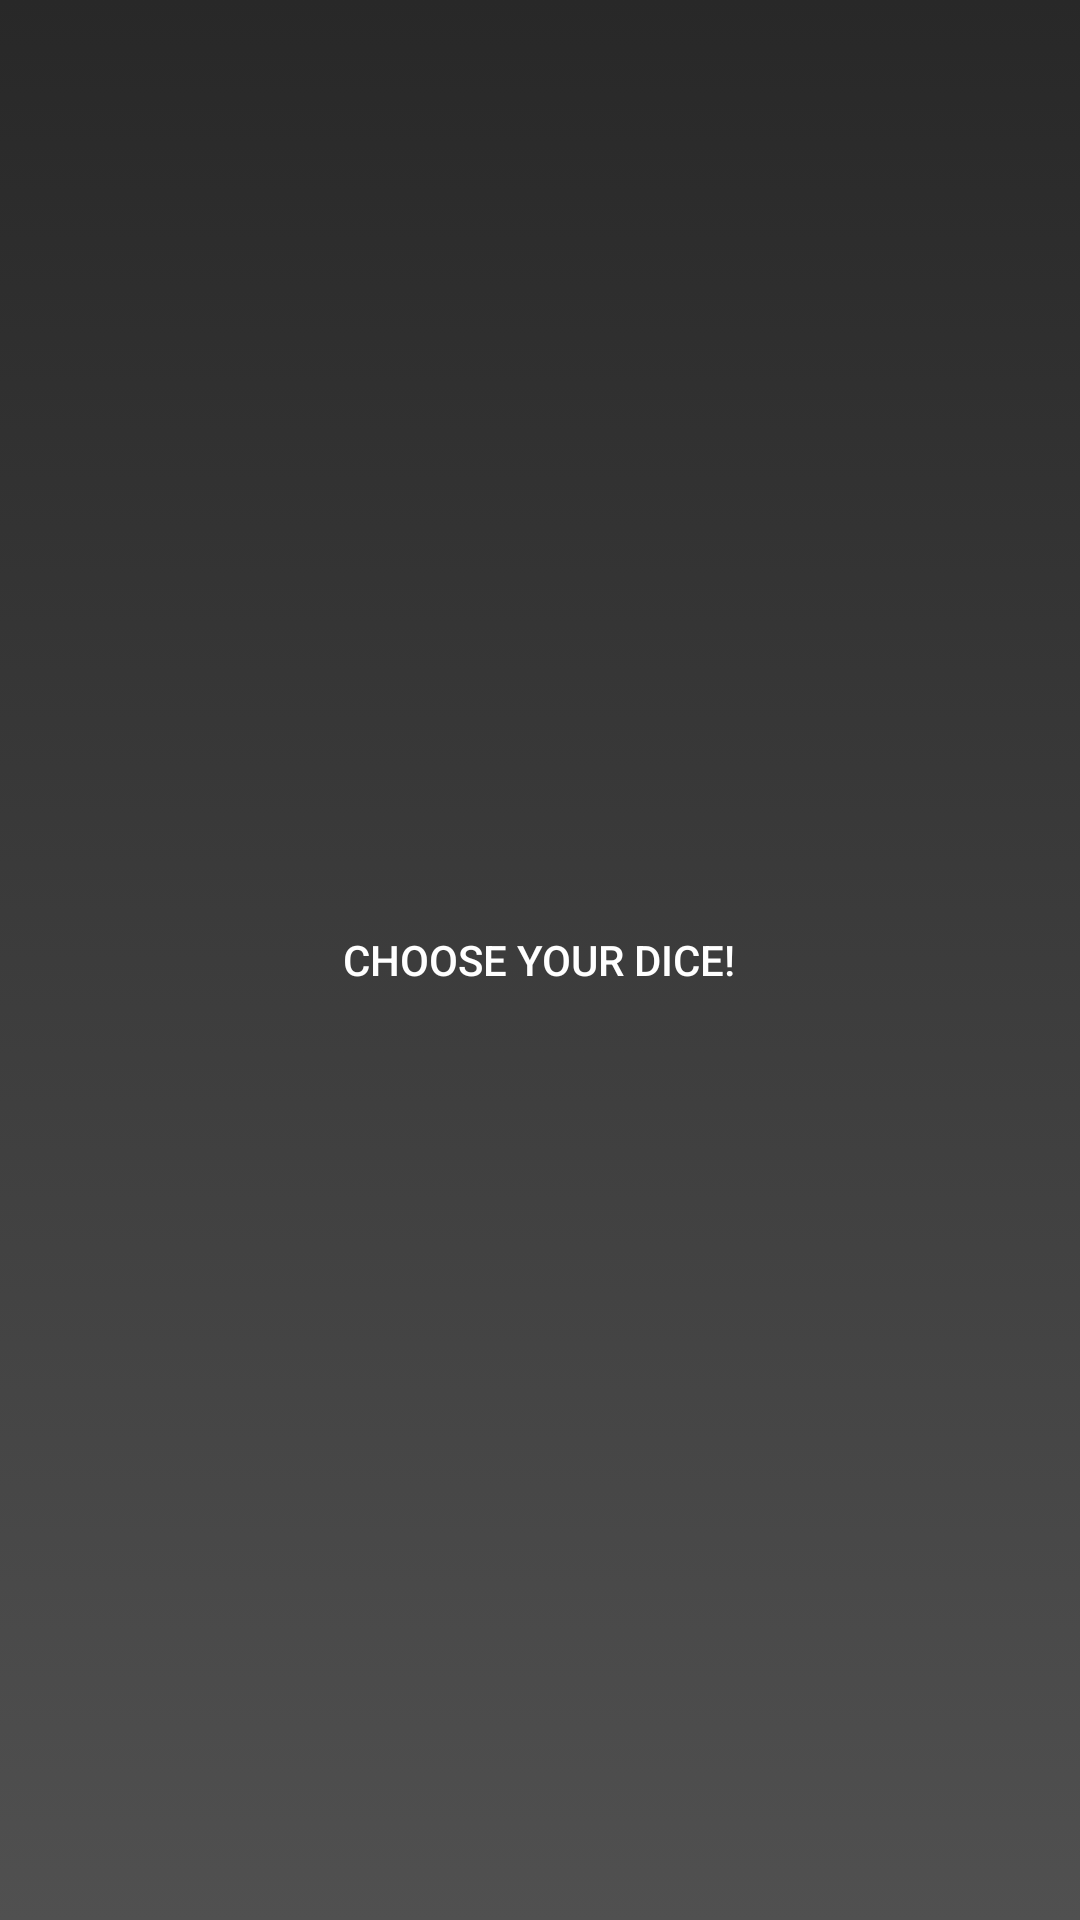

The Android layout XML behind this screen, and the referenced resources:
<!-- AndroidManifest.xml: activity theme AppTheme.NoActionBar -->
<!-- res/layout/activity_main.xml -->
<?xml version="1.0" encoding="utf-8"?>
<LinearLayout xmlns:android="http://schemas.android.com/apk/res/android"
    xmlns:app="http://schemas.android.com/apk/res-auto"
    xmlns:tools="http://schemas.android.com/tools"
    android:layout_width="match_parent"
    android:layout_height="match_parent"
    android:layout_gravity="center"
    android:gravity="center_vertical|center_horizontal"
    android:orientation="vertical"
    tools:context="com.example.kuba.dice.MainActivity"
    android:background="@drawable/gradient">

    <ImageView
        android:id="@+id/imageView"
        android:layout_width="match_parent"
        android:layout_height="wrap_content"
        android:src="@drawable/d6_6"
        android:onClick="goToChoose"
        android:elevation="10dp"
        android:clipToPadding="false"/>

    <Button
        android:id="@+id/Start"
        style="@style/Base.Widget.AppCompat.Button.Borderless"
        android:layout_width="wrap_content"
        android:layout_height="wrap_content"
        android:onClick="goToChoose"
        android:text="Choose your dice!"
        tools:layout_editor_absoluteX="125dp"
        tools:layout_editor_absoluteY="406dp" />
</LinearLayout>
<!-- resources referenced by this layout -->
<resources>
  <!-- drawable gradient (drawable) -->
  <?xml version="1.0" encoding="utf-8"?>
  <selector xmlns:android="http://schemas.android.com/apk/res/android">
      <item>
          <shape>
              <gradient
                  android:angle="90"
                  android:startColor="#505050"
                  android:endColor="#282828"
                  android:type="linear" />
          </shape>
      </item>
  </selector>
  <style name="AppTheme.NoActionBar">
          <item name="windowActionBar">false</item>
          <item name="windowNoTitle">true</item>
      </style>
</resources>
